Run: headless pygame with SDL's dummy video driver; simulated clock (each Clock.tick advances the game by its frame time, no real sleeping); random seed 0; keys injected as events and as key.get_pressed() state; mouse plan: one left click at the window centre at the start of phase 2, then a move to the lower-right quarter at the start of phase 3.
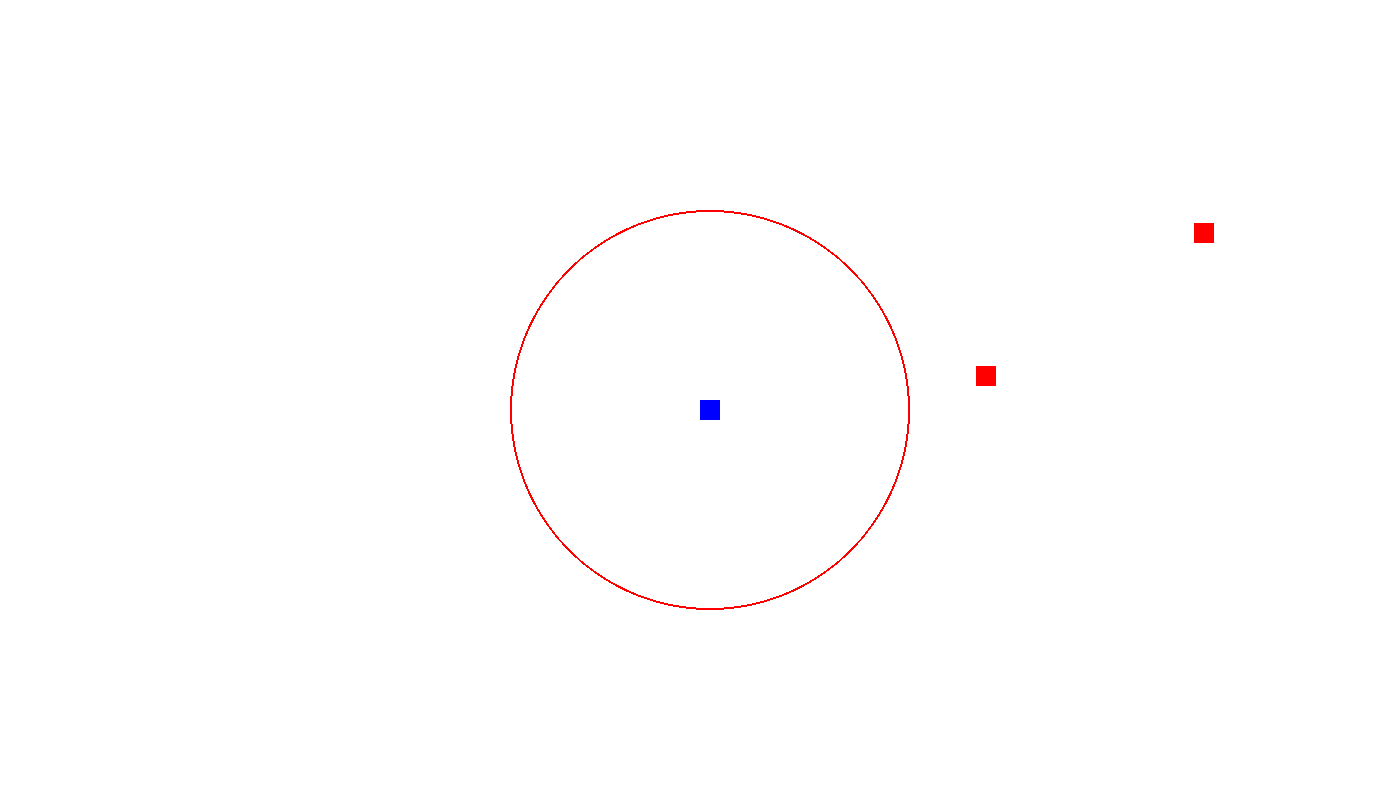
Frame 1 of 4 · flips 1–60 · no input
Frame 2 of 4 · flips 61–180 · clicked the window centre · tapped SPACE, RETURN · held RIGHT (→), D · screen unchanged from frame 1, image omitted
Frame 3 of 4 · flips 181–300 · moved the mouse to the lower-right quarter · held DOWN (↓), S · screen unchanged from frame 2, image omitted
Frame 4 of 4 · flips 301–420 · held LEFT (←), A, UP (↑), W · screen unchanged from frame 3, image omitted

The pygame program that drew these frames:

import pygame as pg
from pygame.sprite import Sprite
import random
import math

BLACK = (0, 0, 0)
WHITE = (255, 255, 255)
RED = (255, 0, 0)
BLUE = (0, 0, 255)
SCREEN_WIDTH = 1400
SCREEN_HEIGHT = 800

class Block(Sprite):
    def __init__(self):
        super().__init__()
        self.image = pg.Surface([20, 20])
        self.image.fill(RED)
        self.rect = self.image.get_rect()


class Circle(Sprite):
    def __init__(self, rect):
        super().__init__()
        self.image = pg.Surface((400, 400))
        self.image.fill((255, 255, 255))
        pg.draw.circle(self.image, (255, 0, 0), (200, 200), 200, 2)
        self.rect = self.image.get_rect()
        self.rect_ = rect

    def update(self):
        self.rect.center = self.rect_.center

class Player(Sprite):
    def __init__(self):
        super().__init__()
        self.image = pg.Surface([20, 20])
        self.image.fill(BLUE)
        self.rect = self.image.get_rect()
        # pg.draw.circle(self.image, BLACK, (self.rect.x, self.rect.y), 10)
        # self.i = 1
        # pg.draw.arc(self.image, (0,255,255),(25,25,45,45),0+(self.i*math.pi)/180,math.pi/6 +(self.i*math.pi)/180,10)
        self.circle = Circle(self.rect)
        self.radar_mode = 0
        self.tracked_entity_id = None

    def set_radar_mode(self, cmd, entity_id=None):
        if cmd == 0:
            self.radar_mode = 0
        elif cmd == 1:
            self.radar_mode = 1
        elif cmd == 2:
            self.radar_mode = 2
            self.tracked_entity_id = entity_id
        else:
            print("Error: invalid radar mode, -command options: 0,1,2  -entity id")

    def get_radar_mode(self):
        return self.radar_mode

    def update(self):
        super().update()




class Bullet(Sprite):
    def __init__(self, current_x, current_y, target_x, target_y):
        super().__init__()
        self.image = pg.Surface([4, 10])
        self.image.fill(BLACK)
        self.rect = self.image.get_rect()
        self.rect.x = current_x
        self.rect.y = current_y
        self.x = current_x
        self.y = current_y

        x_distance = target_x - current_x
        y_distance = target_y - current_y
        heading = math.atan2(y_distance, x_distance)

        velocity = 5
        self.dx = math.cos(heading) * velocity
        self.dy = math.sin(heading) * velocity

    def update(self):
        self.y += self.dy
        self.x += self.dx
        self.rect.y = int(self.y)
        self.rect.x = int(self.x)

        if self.rect.x < 0 or self.rect.x > SCREEN_WIDTH or self.rect.y < 0 or self.rect.y > SCREEN_HEIGHT:
            self.kill()


class Game():
    def __init__(self):
        pg.init()
        self.screen = pg.display.set_mode([SCREEN_WIDTH, SCREEN_HEIGHT])
        self.all_sprites_list = pg.sprite.Group()
        self.block_list = pg.sprite.Group()
        self.bullet_list = pg.sprite.Group()
        self.block_number = 3
        self.init_blocks()

        self.player = Player()
        self.all_sprites_list.add(self.player.circle, self.player)
        self.clock = pg.time.Clock()
        self.player.rect.x = SCREEN_WIDTH / 2
        self.player.rect.y = SCREEN_HEIGHT / 2

    def init_blocks(self):
        for i in range(self.block_number):
            block = Block()
            # Set a random location for the block
            block.rect.x = random.randrange(SCREEN_WIDTH)
            block.rect.y = random.randrange(SCREEN_HEIGHT - 50)
            # Add the block to the list of objects
            self.block_list.add(block)
            self.all_sprites_list.add(block)

    def reset(self):
        self.__init__()

    def listen_events(self):
        # --- Event Processing
        quit = False
        for event in pg.event.get():
            if event.type == pg.QUIT:
                quit = True
            elif event.type == pg.MOUSEBUTTONDOWN:
                # Fire a bullet if the user clicks the mouse button
                # Create the bullet based on where we are, and where we want to go.
                if len(self.block_list.sprites()) > 0:
                    target = self.block_list.sprites()[0]
                    bullet = Bullet(self.player.rect.x, self.player.rect.y, target.rect.x, target.rect.y)
                    # Add the bullet to the lists
                    self.all_sprites_list.add(bullet)
                    self.bullet_list.add(bullet)
        return quit

    def handle_bullets(self):
        # Calculate mechanics for each bullet
        for bullet in self.bullet_list:
            # See if it hit a block
            block_hit_list = pg.sprite.spritecollide(bullet, self.block_list, True)
            # For each block hit, remove the bullet and add to the score
            if len(block_hit_list) > 0:
                self.bullet_list.remove(bullet)
                self.all_sprites_list.remove(bullet)
            # Remove the bullet if it flies up off the screen
            if bullet.rect.y < -10:
                self.bullet_list.remove(bullet)
                self.all_sprites_list.remove(bullet)

    def render(self):
        self.screen.fill(WHITE)
        self.all_sprites_list.draw(self.screen)
        pg.display.flip()
        self.clock.tick(60)

    def execute(self):
        quit = self.listen_events()
        # --- Game logic
        # Call the update() method on all the sprites
        self.all_sprites_list.update()
        self.handle_bullets()
        self.render()
        return quit


if __name__ == "__main__":
    game = Game()
    episodes = 5
    for episode in range(episodes):
        game.reset()
        quit = False
        while not quit:
            quit = game.execute()
    pg.quit()


""" moveCircle.py
    create a blue circle sprite and have it
    follow the mouse"""

import pygame, random
pygame.init()

screen = pygame.display.set_mode((640, 480))

class Circle(pygame.sprite.Sprite):
    def __init__(self):
        pygame.sprite.Sprite.__init__(self)
        self.image = pygame.Surface((50, 50))
        self.image.fill((255, 255, 255))
        pygame.draw.circle(self.image, (255, 0, 0), (25, 25), 25, 2)
        self.rect = self.image.get_rect()

    def update(self):
        self.rect.center = pygame.mouse.get_pos()

def main():
    pygame.display.set_caption("move the circle with the mouse")

    background = pygame.Surface(screen.get_size())
    background.fill((255, 255, 255))
    screen.blit(background, (0, 0))

    circle = Circle()
    allSprites = pygame.sprite.Group(circle)

    #hide mouse
    pygame.mouse.set_visible(False)
    clock = pygame.time.Clock()
    keepGoing = True
    while keepGoing:
        clock.tick(30)
        for event in pygame.event.get():
            if event.type == pygame.QUIT:
                keepGoing = False

        allSprites.clear(screen, background)
        allSprites.update()
        allSprites.draw(screen)

        pygame.display.flip()

    #return mouse
    pygame.mouse.set_visible(True)

# if __name__ == "__main__":
#     main()
